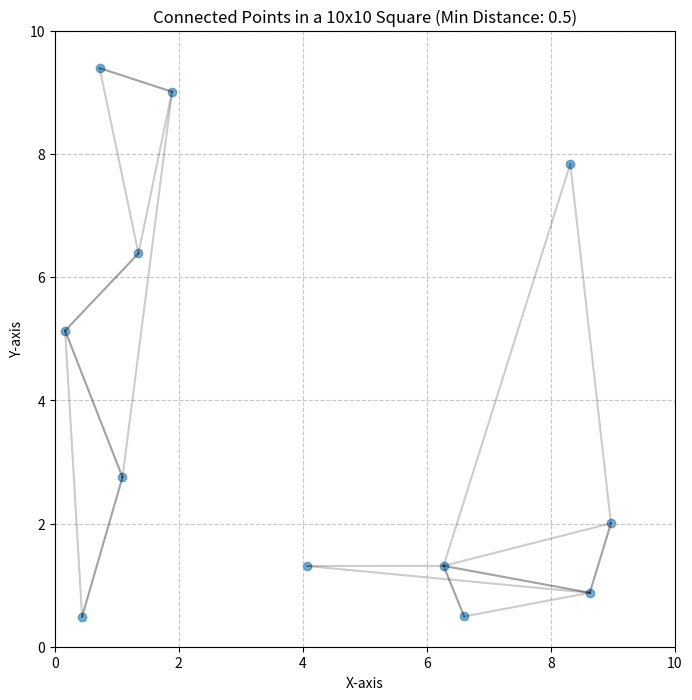

Here is the Python script that generated this plot: (Note: this script raises an exception after producing the figure.)
import numpy as np
import matplotlib.pyplot as plt
import random
from scipy.spatial import cKDTree

def generate_points(num_points, min_distance):
    points = []
    while len(points) < num_points:
        new_point = np.random.uniform(0, 10, 2)
        if not points or np.min([np.linalg.norm(new_point - p) for p in points]) >= min_distance:
            points.append(new_point)
    return np.array(points)

def create_edges_and_angles(points, num_points, tree):
    edges = []
    angles = {}
    k = 5
    distances, indices = tree.query(points, k=k+1)
    for i in range(num_points):
        connections = 0
        angles[i] = []
        for j in indices[i, 1:]:
            num_connections = int(np.random.normal(2, 0.5))
            num_connections = max(1, min(num_connections, 4))
            if connections < num_connections:
                edges.append((i, j))
                dx = points[j][0] - points[i][0]
                dy = points[j][1] - points[i][1]
                angle = np.arctan2(dy, dx)
                angle_deg = (np.degrees(angle) + 360) % 360
                angles[i].append(angle_deg)
                connections += 1
    return edges, angles

def create_nodes(points, num_points, edges, angles, indices):
    nodes = []
    for i in range(num_points):
        neighbor_indices = [j for j, (start, end) in enumerate(edges) if start == i or end == i]
        valid_neighbors = [indices[i, j+1] for j in neighbor_indices if j+1 < len(indices[i])]
        node = {
            "id": i,
            'position': points[i],
            'neighbors': valid_neighbors,
            'angles': angles[i][:len(valid_neighbors)]
        }
        nodes.append(node)
    return nodes

def print_sample_nodes(nodes):
    print("Sample nodes:")
    for i in range(min(5, len(nodes))):
        print(f"Node {i}:")
        print(f"  Position: {nodes[i]['position']}")
        print(f"  Neighbors: {nodes[i]['neighbors']}")
        print(f"  Angles: {nodes[i]['angles']}")
        print()

def plot_points_and_edges(points, edges):
    plt.figure(figsize=(8, 8))
    x, y = points[:, 0], points[:, 1]
    plt.scatter(x, y, alpha=0.6)

    for edge in edges:
        plt.plot([x[edge[0]], x[edge[1]]], [y[edge[0]], y[edge[1]]], 'k-', alpha=0.2)

    plt.xlim(0, 10)
    plt.ylim(0, 10)
    plt.title('Connected Points in a 10x10 Square (Min Distance: 0.5)')
    plt.xlabel('X-axis')
    plt.ylabel('Y-axis')
    plt.grid(True, linestyle='--', alpha=0.7)

    plt.savefig('graph.png')

def generate_nodes(num_points, min_distance):
    points = generate_points(num_points, min_distance)
    tree = cKDTree(points)
    
    edges, angles = create_edges_and_angles(points, num_points, tree)
    
    k = 5
    distances, indices = tree.query(points, k=k+1)
    nodes = create_nodes(points, num_points, edges, angles, indices)

    return nodes, points, edges

import numpy as np
import matplotlib.pyplot as plt

def score_fn(anchor1, angles1, anchor2, angles2):
    def create_vector(anchor_point, angle_degrees):
        angle_radians = np.deg2rad(angle_degrees)
        vector_length = 1  

        # Calculate the vector components
        vector_x = vector_length * np.cos(angle_radians)
        vector_y = vector_length * np.sin(angle_radians)

        # Create the vector
        vector = np.array([vector_x, vector_y])
        return vector

    # Calculate the distance between the two anchors
    distance_between_anchors = np.linalg.norm(np.array(anchor2) - np.array(anchor1))

    lowest_score = float('inf')
    best_angle = None
    best_vector1 = None
    best_vector2 = None

    for angle1 in angles1:
        for angle2 in angles2:
            vector1 = create_vector(anchor1, angle1)
            vector2 = create_vector(anchor2, angle2)

            # Calculate the dot product and magnitudes of the vectors
            dot_product = np.dot(vector1, vector2)
            magnitude1 = np.linalg.norm(vector1)
            magnitude2 = np.linalg.norm(vector2)

            # Calculate the angle between the vectors
            angle_radians = np.arccos(dot_product / (magnitude1 * magnitude2))
            angle_degrees = np.rad2deg(angle_radians)

            # Normalize the angle to be between 0 and 180 degrees
            normalized_angle = min(angle_degrees, 180 - angle_degrees)
            
            # Calculate the angle score (higher score for angles closer to 0 or 180)
            angle_score = 1 - (normalized_angle / 90)
            
            # Calculate the distance score (higher score for shorter distances)
            max_distance = 10  # Assume a maximum distance for normalization
            distance_score = max(0, 1 - (distance_between_anchors / max_distance))
            
            # Combine the angle score and distance score
            probability_score = angle_score * distance_score

            if probability_score < lowest_score:
                lowest_score = probability_score
                best_angle = angle_degrees
                best_vector1 = vector1
                best_vector2 = vector2

    return best_angle, best_vector1, best_vector2, distance_between_anchors, lowest_score

def calculate_best_score(curr_nodes):
    # Calculate pairwise scores for starting nodes
    scores = []
    for i in range(len(curr_nodes)):
        for j in range(i + 1, len(curr_nodes)):
            node1 = curr_nodes[i]
            node2 = curr_nodes[j]
            
            angle, vec1, vec2, distance, score = score_fn(
                node1['position'], node1['angles'],
                node2['position'], node2['angles']
            )
            
            scores.append((score, node1, node2, angle))

    # Find the pair with the smallest score
    best_pair = min(scores, key=lambda x: x[0])
    best_score, best_node1, best_node2, best_angle = best_pair

    print(f"Best pair of nodes:")
    print(f"Node 1: {best_node1}")
    print(f"Node 2: {best_node2}")
    print(f"Score: {best_score}")
    print(f"Angle: {best_angle}")


    return best_score, best_node1, best_node2, best_angle

def main():
    num_points = 12
    min_distance = 0.5

    remaining_nodes, points, edges = generate_nodes(num_points, min_distance)

    print(remaining_nodes)

    # print_sample_nodes(remaining_nodes)
    plot_points_and_edges(points, edges)

    # sample 3 nodes
    curr_nodes = []
    for _ in range(3):
        if remaining_nodes:
            node = remaining_nodes.pop(random.randint(0, len(remaining_nodes) - 1))
            curr_nodes.append(node)

    while remaining_nodes:
        best_score, best_node1, best_node2 = calculate_best_score(curr_nodes)

        index_of_best_node = [node['id'] for node in remaining_nodes].index(best_node2['id'])
        new_node = remaining_nodes.pop(index_of_best_node)
        curr_nodes.append(new_node)

        print(f"curr_nodes: {curr_nodes}")


if __name__ == "__main__":
    main()
